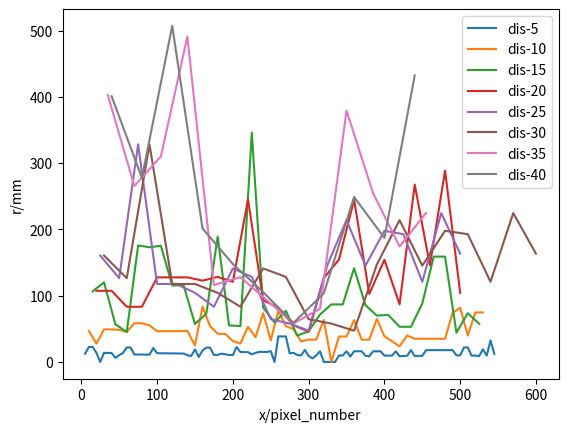

This chart was generated by the following Python code:
import matplotlib.pyplot as plt
import numpy as np
radius_list5 = [12.301633952843327, 22.61905675038698, 3478.891102550513, 13.798277549352775, 0.0, 13.620812918759418, 13.605103578383366, 13.472845487103795, 6.0787286857635, 10.34418452100331, 13.341222528256505, 21.83142497955627, 21.70943298766194, 11.2381913420786, 11.143309721016605, 11.130072402802107, 11.035464339430106, 3025.956178938532, 21.001662506059546, 13.187663858592689, 13.054583865246048, 13.038982257451632, 12.906669967095432, 12.891172593401443, 12.759628264717925, 12.744235073187278, 12.613458971394305, 10.065778360532237, 8.971451657581069, 18.732879971192826, 7.421123063156742, 17.190695370251316, 21.59809927712269, 21.436318117794926, 10.606365909280894, 2.360239036102051e+16, 12.48805766106777, 11.587709388945651, 10.365490429204863, 5809820769652285.0, 22.53138845187366, 14.85102551529434, 3067.302105037682, 14.70504773135847, 11.40273326925103, 13.66992008332881, 15.248801085825582, 15.085118656351487, 3385.0846839090877, 16.22999269982578, 0.0, 38.48476470016537, 6211762942181457.0, 3.7270577653088696e+16, 12.8055841282898, 13.692798287395428, 10.512435439924575, 9.827880041885495, 18.016119249360617, 8.984918569811294, 5.357629520056457, 9.65442196144428, 16.101861269316828, 0.0, 0.0, 0.0, 0.0, 9.682089746375274, 9.669270187152186, 16.05926375273138, 8.14802039952583, 16.059263752731344, 16.059263752731365, 16.05926375273136, 9.375848573240495, 8.489190553213328, 16.016666236145806, 16.016666236145895, 1.458595937690159e+16, 9.559759843879613, 9.546875761377203, 2411648546874264.5, 15.974068719560256, 8.55965095613585, 8.949514815750524, 9.310298881852791, 17.825472484817134, 8.80905262813535, 9.150285789264675, 3559901397416370.0, 17.77781079368151, 17.777810793681503, 17.777810793681414, 17.777810793681407, 17.77781079368103, 17.77781079368094, 17.777810793680985, 17.777810793680988, 9.929048038778955, 1023775224411980.8, 21.77101684766823, 1233392044491165.0, 9.62378976040689, 9.610372078650359, 8.797896652191211, 19.00098843610487, 9.595549666335252, 32.332176354139385, 12.180757319920149]
radius_list10 = [46.69102213171816, 27.68563995117962, 49.08874577227969, 49.02987504288223, 48.51483794701924, 45.43072899251108, 58.36601395332441, 10331.771201566777, 55.25505647966879, 46.4262150172137, 10127.515141631793, 9982.634370379545, 9839.156435060868, 46.85126471006929, 24.76372015840863, 83.57889522100113, 53.73472127136911, 42.56467346096545, 42.23348467884374, 31.494715395528026, 27.794877052632035, 53.00209536945451, 37.3165398702041, 73.41917174738148, 32.56685971606711, 76.96952940033104, 53.9878141644519, 49.60516519200215, 30.90310158885005, 33.621782993707505, 5.673322065914085e+16, 63.2355028169705, 0.0, 38.324746687048524, 38.273654419325496, 63.068213126978385, 33.577778601322514, 33.532603615311096, 64.78346196083682, 38.53276300056783, 31.16188792747148, 23.550946871113005, 39.80343099332006, 34.973201095938244, 34.92496921764342, 1.2732354466864832e+16, 5456723342942038.0, 4244118155621585.0, 73.87814595680823, 81.88609152436123, 39.75747783359024, 74.63695395511768, 7388.412632008335]
radius_list15 = [106.5857071335023, 119.97503731108405, 56.758013184648526, 45.08667486726322, 175.72228265099787, 173.0132623176376, 175.29556500650386, 115.4974746376255, 21129.63134612219, 57.28049794370199, 72.8792928744199, 189.17828220586173, 55.11739260146431, 54.130644850166725, 346.0291368893812, 81.97384102249772, 59.58460742697474, 76.9850438745165, 39.70990082224189, 46.22685178796632, 71.48258124861228, 86.80011714469592, 86.68458505691056, 141.4145678888596, 85.67255433545897, 69.8890151994502, 70.99408232971702, 53.019129325477294, 15996.721863579214, 88.2180812134352, 158.91722065829822, 158.91722065829697, 44.0665107383253, 73.51783950875897, 57.59480290087261]
radius_list20 = [107.32280747230469, 39311.459612880324, 83.22131172112798, 5032.58251211997, 127.56490505210311, 9982.464492470286, 9696.906340319762, 122.6812872381484, 128.263293470132, 120.8625736914686, 245.2973022849983, 93.2751002790436, 81.73568624449663, 55.43021102160436, 45.58640162409133, 126.47100563394108, 154.416732131531, 244.87264332745212, 102.51169234913692, 154.16787548919, 86.88839752218573, 267.5914557813062, 145.74661712857164, 288.5028999008224, 104.15376820913181]
radius_list25 = [160.54722542820164, 126.35359833337724, 328.3268929454092, 117.6488303790209, 15115.158805587647, 104.23722510072632, 83.25414567971205, 141.04710584826068, 128.34133605561578, 64.48449497142624, 57.812287515878076, 47.2224312673843, 146.94454795819703, 213.96468217784022, 145.28955304134922, 197.8631496834938, 192.75466060659483, 120.99378210952098, 224.56994335174798, 163.3092970325931]
radius_list30 = [160.54722542820164, 126.35359833337724, 328.3268929454092, 117.6488303790209, 15115.158805587647, 104.23722510072632, 83.25414567971205, 141.04710584826068, 128.34133605561578, 64.48449497142624, 57.812287515878076, 47.2224312673843, 146.94454795819703, 213.96468217784022, 145.28955304134922, 197.8631496834938, 192.75466060659483, 120.99378210952098, 224.56994335174798, 163.3092970325931]
radius_list35 = [402.74839972595896, 265.48219634439846, 309.9596017040438, 491.0384488829778, 115.96903012649057, 127.90278338378565, 93.05813385516667, 58.13438114224761, 80.06877755664091, 379.21681613713406, 254.7826900898106, 174.17139280359598, 224.88350720884958]
radius_list40 = [400.87681387198546, 277.7599807069097, 507.01147753883845, 201.33700976870452, 147.68734849432343, 105.41339293747782, 58.897481564098335, 103.45385757990977, 248.8470048967105, 187.09590351782566, 432.31049591655824]
print(min(radius_list5))
print(min(radius_list10))
print(min(radius_list15))
print(min(radius_list20))
print(min(radius_list25))
print(min(radius_list30))
print(min(radius_list35))
print(min(radius_list40))
for i in range(len(radius_list5)):
    if radius_list5[i] >= 1000:
        radius_list5[i] = radius_list5[i-1]
for i in range(len(radius_list10)):
    if radius_list10[i] >= 1000:
        radius_list10[i] = radius_list10[i-1]
for i in range(len(radius_list15)):
    if radius_list15[i] >= 1000:
        radius_list15[i] = radius_list15[i-1]
for i in range(len(radius_list20)):
    if radius_list20[i] >= 1000:
        radius_list20[i] = radius_list20[i-1]
for i in range(len(radius_list25)):
    if radius_list25[i] >= 1000:
        radius_list25[i] = radius_list25[i-1]
for i in range(len(radius_list30)):
    if radius_list30[i] >= 1000:
        radius_list30[i] = radius_list30[i-1]
for i in range(len(radius_list35)):
    if radius_list35[i] >= 1000:
        radius_list35[i] = radius_list35[i-1]
for i in range(len(radius_list40)):
    if radius_list40[i] >= 1000:
        radius_list40[i] = radius_list40[i-1]

x5 = np.arange(5,(len(radius_list5)+1)*5,5)
x10 = np.arange(10,(len(radius_list10)+1)*10,10)
x15 = np.arange(15,(len(radius_list15)+1)*15,15)
x20 = np.arange(20,(len(radius_list20)+1)*20,20)
x25 = np.arange(25,(len(radius_list25)+1)*25,25)
x30 = np.arange(30,(len(radius_list30)+1)*30,30)
x35 = np.arange(35,(len(radius_list35)+1)*35,35)
x40 = np.arange(40,(len(radius_list40)+1)*40,40)

plt.plot(x5, radius_list5, label='dis-5')
plt.plot(x10, radius_list10, label='dis-10')
plt.plot(x15, radius_list15, label='dis-15')
plt.plot(x20, radius_list20, label='dis-20')
plt.plot(x25, radius_list25, label='dis-25')
plt.plot(x30, radius_list30, label='dis-30')
plt.plot(x35, radius_list35, label='dis-35')
plt.plot(x40, radius_list40, label='dis-40')

plt.xlabel('x/pixel_number')
plt.ylabel('r/mm')
# plt.title('不同像素间距折弯半径计算分布图')
plt.legend()
plt.show()
